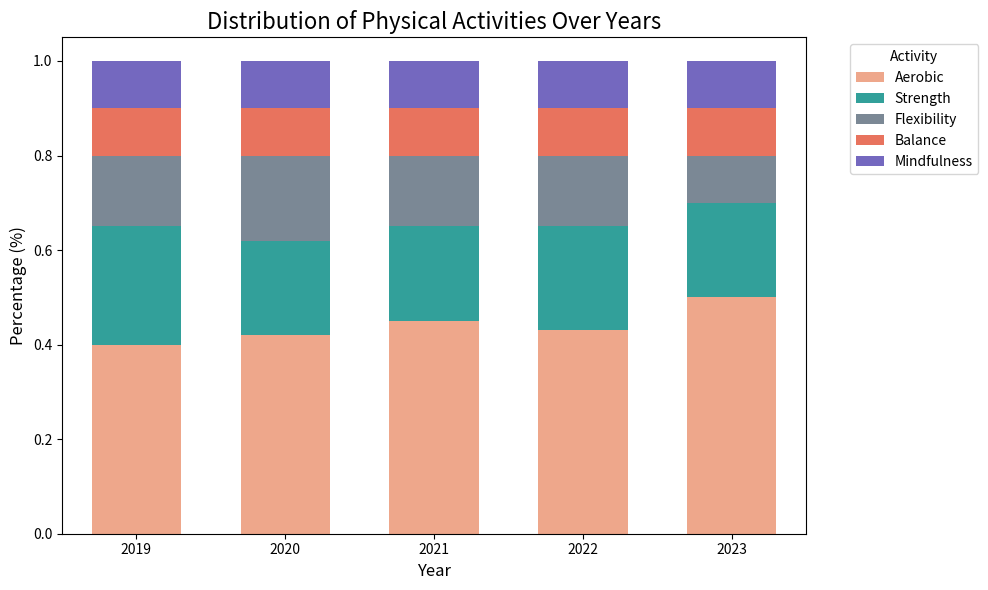

Write Python code to recreate this figure.

import seaborn as sns
import matplotlib.pyplot as plt
import pandas as pd

# Provided data
data = [
    {'Year': 2019, 'Aerobic': '40%', 'Strength': '25%', 'Flexibility': '15%', 'Balance': '10%', 'Mindfulness': '10%'},
    {'Year': 2020, 'Aerobic': '42%', 'Strength': '20%', 'Flexibility': '18%', 'Balance': '10%', 'Mindfulness': '10%'},
    {'Year': 2021, 'Aerobic': '45%', 'Strength': '20%', 'Flexibility': '15%', 'Balance': '10%', 'Mindfulness': '10%'},
    {'Year': 2022, 'Aerobic': '43%', 'Strength': '22%', 'Flexibility': '15%', 'Balance': '10%', 'Mindfulness': '10%'},
    {'Year': 2023, 'Aerobic': '50%', 'Strength': '20%', 'Flexibility': '10%', 'Balance': '10%', 'Mindfulness': '10%'}
]

# Convert the data into a pandas DataFrame
df = pd.DataFrame(data)

# Convert percentage strings to numbers
for col in df.columns[1:]:
    df[col] = df[col].str.rstrip('%').astype('float') / 100

# Reshape the DataFrame from wide to long format
df_long = df.melt(id_vars='Year', var_name='Activity', value_name='Percentage')

# Calculate the bottom position for each bar segment
df_long['Bottom'] = df_long.groupby('Year')['Percentage'].cumsum() - df_long['Percentage']

# Begin plotting
plt.figure(figsize=(10, 6))

# Create a color palette
colors = ['#FFA07A', '#20B2AA', '#778899', '#FF6347', '#6A5ACD']

# Plot each activity
for i, activity in enumerate(df.columns[1:]):
    sns.barplot(
        data=df_long[df_long['Activity'] == activity],
        x='Year',
        y='Percentage',
        color=colors[i],
        label=activity,
        bottom=df_long[df_long['Activity'] == activity]['Bottom'],
        width=0.6
    )

# Additional plot formatting
plt.title('Distribution of Physical Activities Over Years', fontsize=16)
plt.ylabel('Percentage (%)', fontsize=12)
plt.xlabel('Year', fontsize=12)

# Move the legend outside the plot
plt.legend(title='Activity', bbox_to_anchor=(1.05, 1), loc='upper left')

# Show the plot
plt.tight_layout()
plt.show()